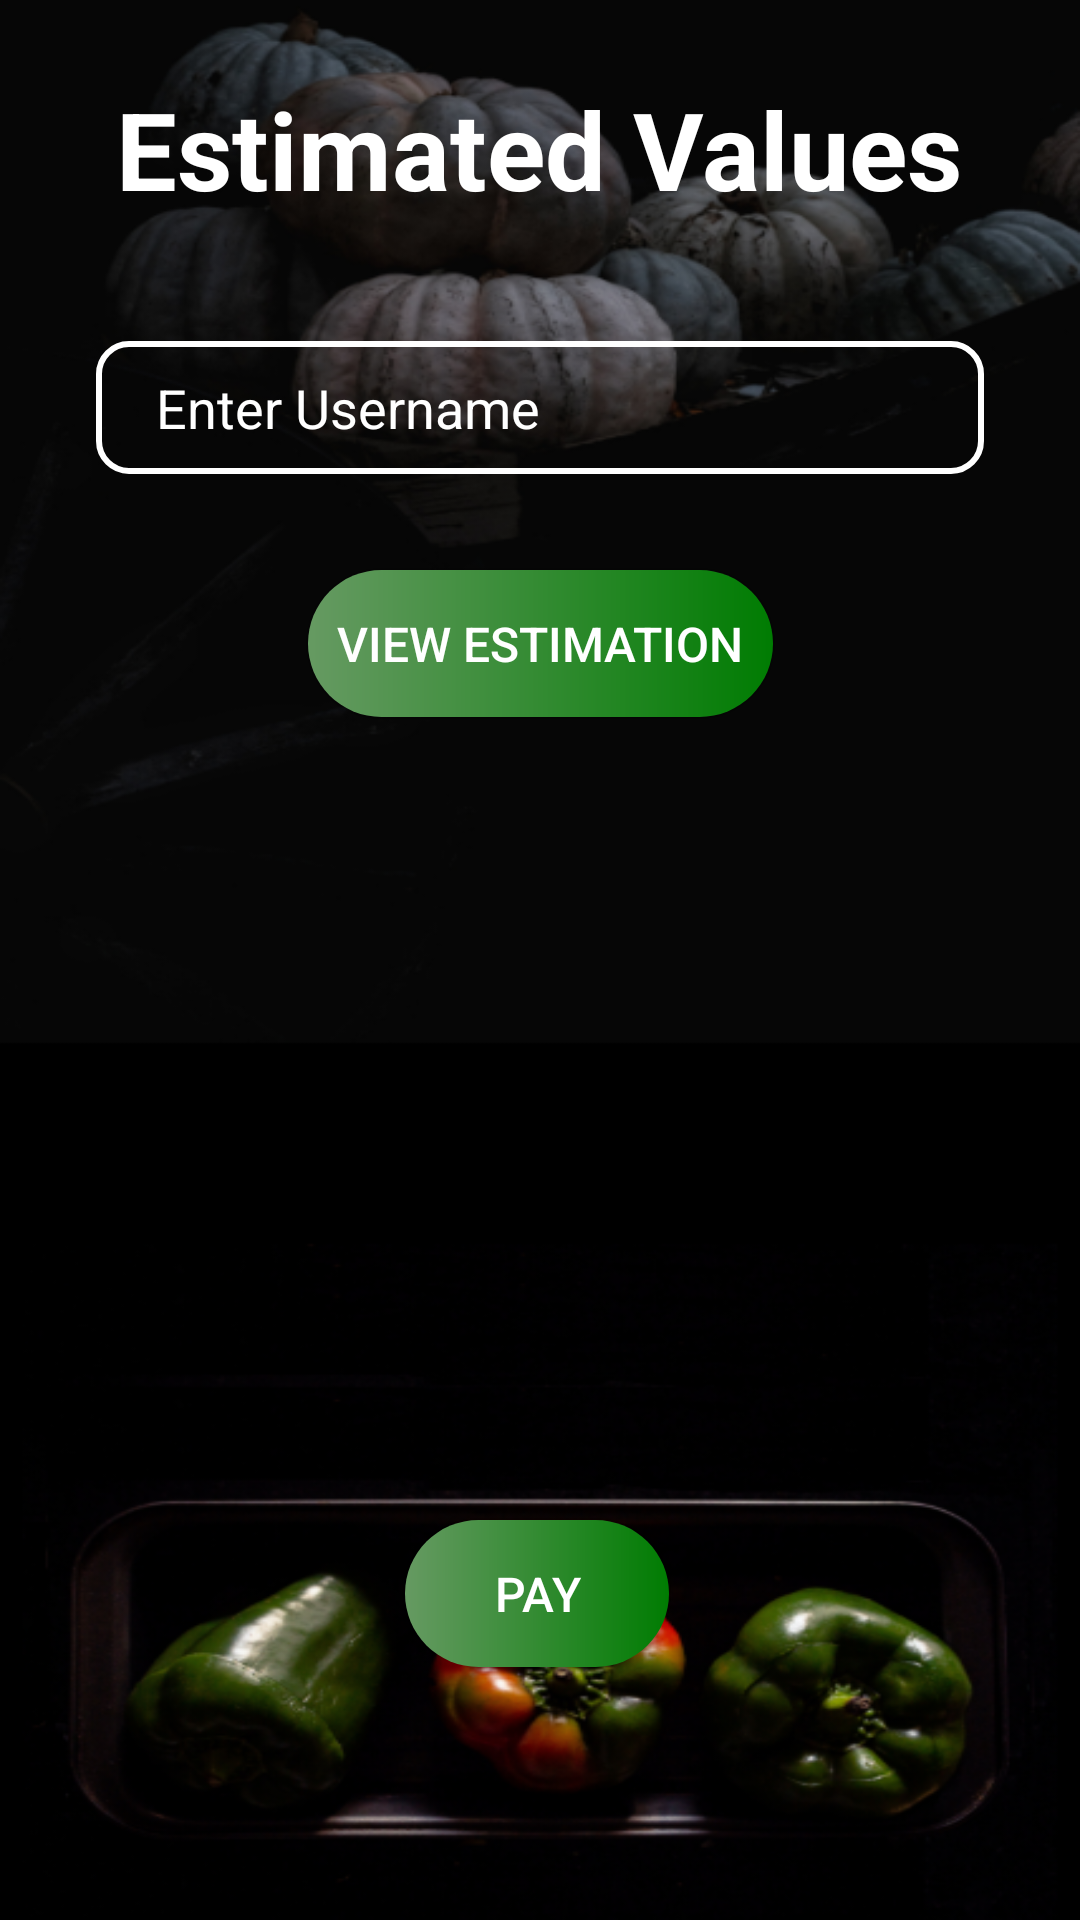

Layout XML and referenced resources for this Android screen:
<!-- AndroidManifest.xml: application theme Theme.JComponent -->
<!-- res/layout/activity_estimation.xml -->
<?xml version="1.0" encoding="utf-8"?>
<androidx.constraintlayout.widget.ConstraintLayout xmlns:android="http://schemas.android.com/apk/res/android"
    xmlns:app="http://schemas.android.com/apk/res-auto"
    xmlns:tools="http://schemas.android.com/tools"
    android:layout_width="match_parent"
    android:layout_height="match_parent"
    android:background="@drawable/estimation_bg"
    tools:context=".EstimationActivity">

    <TextView
        android:id="@+id/logo"
        android:layout_width="wrap_content"
        android:layout_height="wrap_content"
        android:text="Estimated Values"
        android:textColor="@color/colorWhite"
        android:textSize="36sp"
        android:textStyle="bold"
        app:layout_constraintBottom_toBottomOf="parent"
        app:layout_constraintEnd_toEndOf="parent"
        app:layout_constraintHorizontal_bias="0.496"
        app:layout_constraintStart_toStartOf="parent"
        app:layout_constraintTop_toTopOf="parent"
        app:layout_constraintVertical_bias="0.043" />

    <TextView
        android:id="@+id/estimatedCost"
        android:layout_width="230dp"
        android:layout_height="67dp"
        android:layout_marginTop="24dp"
        android:gravity="center"
        android:textColor="@color/colorWhite"
        android:textSize="20sp"
        android:textStyle="bold"
        app:layout_constraintEnd_toEndOf="@+id/btnPay"
        app:layout_constraintHorizontal_bias="0.491"
        app:layout_constraintStart_toStartOf="@+id/btnPay"
        app:layout_constraintTop_toBottomOf="@+id/btnPay" />

    <TextView
        android:id="@+id/numberOfServants"
        android:layout_width="231dp"
        android:layout_height="68dp"
        android:layout_marginTop="16dp"
        android:gravity="center"
        android:textColor="@color/colorWhite"
        android:textSize="20sp"
        android:textStyle="bold"
        app:layout_constraintEnd_toEndOf="@+id/estimatedCost"
        app:layout_constraintStart_toStartOf="@+id/estimatedCost"
        app:layout_constraintTop_toBottomOf="@+id/estimatedCost" />

    <TextView
        android:id="@+id/advanceAmount"
        android:layout_width="0dp"
        android:layout_height="67dp"
        android:layout_marginTop="16dp"
        android:gravity="center"
        android:textColor="@color/colorWhite"
        android:textSize="20sp"
        android:textStyle="bold"
        app:layout_constraintEnd_toEndOf="@+id/numberOfServants"
        app:layout_constraintHorizontal_bias="0.495"
        app:layout_constraintStart_toStartOf="@+id/numberOfServants"
        app:layout_constraintTop_toBottomOf="@+id/numberOfServants" />

    <androidx.appcompat.widget.AppCompatButton
        android:id="@+id/btnPay"
        android:layout_width="155dp"
        android:layout_height="49dp"
        android:layout_marginTop="32dp"
        android:background="@drawable/btn_user"
        android:text="View Estimation"
        android:textColor="@color/colorWhite"
        android:textSize="16sp"
        app:layout_constraintEnd_toEndOf="parent"
        app:layout_constraintStart_toStartOf="parent"
        app:layout_constraintTop_toBottomOf="@+id/getUserName" />

    <EditText
        android:id="@+id/getUserName"
        android:layout_width="0dp"
        android:layout_height="wrap_content"
        android:layout_marginStart="32dp"
        android:layout_marginTop="40dp"
        android:layout_marginEnd="32dp"
        android:background="@drawable/edittext_userdetails"
        android:drawableLeft="@drawable/ic_person"
        android:drawablePadding="10dp"
        android:ems="10"
        android:hint="Enter Username"
        android:inputType="textPersonName"
        android:paddingLeft="20dp"
        android:paddingTop="10dp"
        android:paddingRight="10dp"
        android:paddingBottom="10dp"
        android:textColor="#FFFFFF"
        android:textColorHint="#FFFFFF"
        app:layout_constraintEnd_toEndOf="parent"
        app:layout_constraintStart_toStartOf="parent"
        app:layout_constraintTop_toBottomOf="@+id/logo" />

    <androidx.appcompat.widget.AppCompatButton
        android:id="@+id/btnPayAdvance"
        android:layout_width="wrap_content"
        android:layout_height="49dp"
        android:background="@drawable/btn_user"
        android:text="Pay"
        android:textColor="@color/colorWhite"
        android:textSize="16sp"
        app:layout_constraintBottom_toBottomOf="parent"
        app:layout_constraintEnd_toEndOf="@+id/advanceAmount"
        app:layout_constraintHorizontal_bias="0.486"
        app:layout_constraintStart_toStartOf="@+id/advanceAmount"
        app:layout_constraintTop_toBottomOf="@+id/advanceAmount"
        app:layout_constraintVertical_bias="0.104" />

</androidx.constraintlayout.widget.ConstraintLayout>
<!-- resources referenced by this layout -->
<resources>
  <color name="colorWhite">#FFFFFF</color>
  <!-- drawable btn_user (drawable) -->
  <?xml version="1.0" encoding="utf-8"?>
  <shape xmlns:android="http://schemas.android.com/apk/res/android">
      <gradient android:startColor="#669A62" android:endColor="#007C02" android:type="linear" />
      <corners android:radius="70dp"/>
  </shape>
  <!-- drawable edittext_userdetails (drawable) -->
  <?xml version="1.0" encoding="utf-8"?>
  <shape xmlns:android="http://schemas.android.com/apk/res/android">
      <stroke android:color="@color/colorWhite" android:width="2dp"/>
      <corners android:radius="10dp"/>
  </shape>
  <!-- drawable estimation_bg: png bitmap (drawable, 253480 bytes) -->
  <style name="Theme.JComponent" parent="Theme.MaterialComponents.DayNight.NoActionBar">
          
          <item name="colorPrimary">@color/purple_500</item>
          <item name="colorPrimaryVariant">@color/purple_700</item>
          <item name="colorOnPrimary">@color/white</item>
          
          <item name="colorSecondary">@color/teal_200</item>
          <item name="colorSecondaryVariant">@color/teal_700</item>
          <item name="colorOnSecondary">@color/black</item>
          
          <item name="android:statusBarColor">@color/black</item>
          
      </style>
  <color name="purple_500">#FF6200EE</color>
  <color name="purple_700">#FF3700B3</color>
  <color name="white">#FFFFFFFF</color>
  <color name="teal_200">#FF03DAC5</color>
  <color name="teal_700">#FF018786</color>
  <color name="black">#FF000000</color>
</resources>
